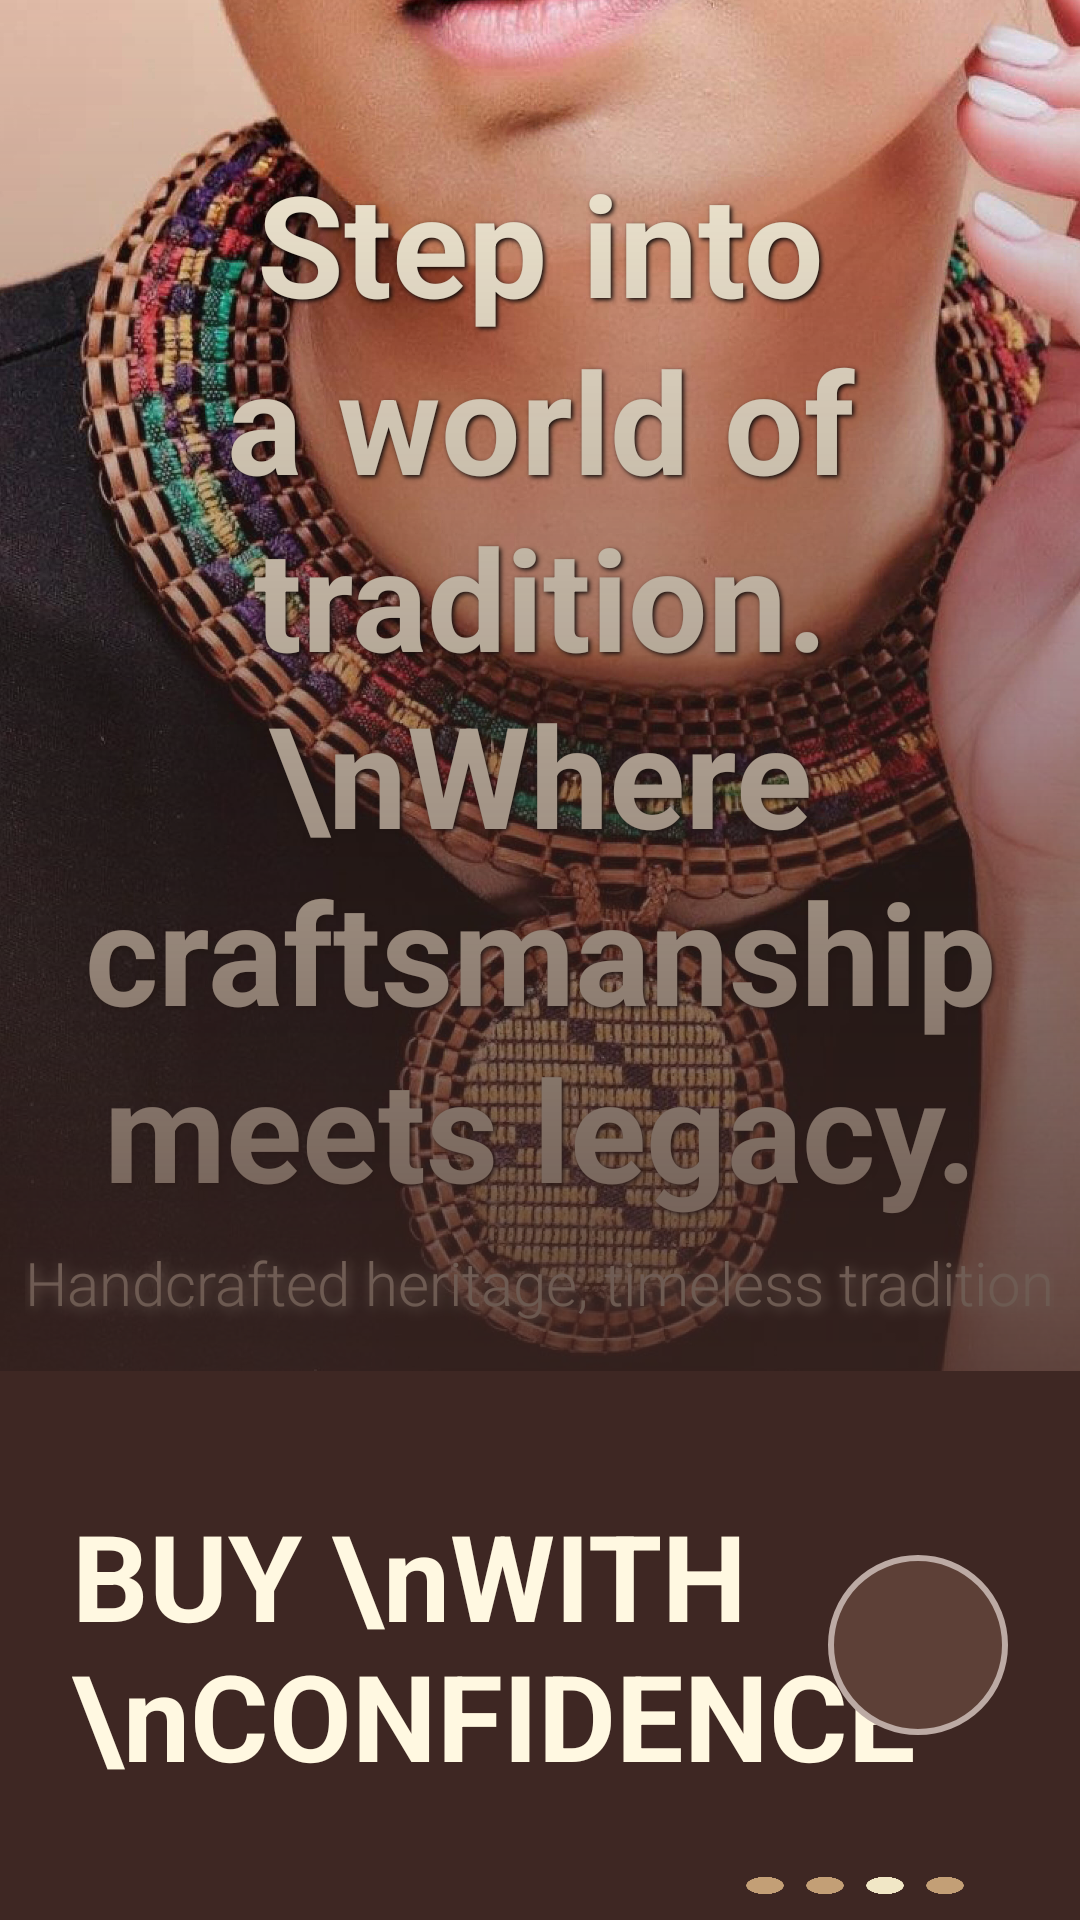

Write the Android layout XML for this screen, with the resource values it uses.
<!-- AndroidManifest.xml: application theme Theme.AncientCrafts -->
<!-- res/layout/get_started_activity_three.xml -->
<?xml version="1.0" encoding="utf-8"?>
<LinearLayout xmlns:android="http://schemas.android.com/apk/res/android"
    xmlns:app="http://schemas.android.com/apk/res-auto"
    android:orientation="vertical"
    android:layout_width="match_parent"
    android:layout_height="match_parent">

    
    <RelativeLayout
        android:layout_width="match_parent"
        android:layout_height="0dp"
        android:layout_weight="1">

        
        <ImageView
            android:id="@+id/background_image"
            android:layout_width="match_parent"
            android:layout_height="match_parent"
            android:scaleType="centerCrop"
            android:src="@drawable/indigenous_buyers" />

        
        <View
            android:id="@+id/gradient_view"
            android:layout_width="match_parent"
            android:layout_height="match_parent"
            android:background="@drawable/bg_gradient"
            android:elevation="2dp"
            android:alpha="1.0" />

        
        <TextView
            android:id="@+id/welcome_text"
            android:layout_width="wrap_content"
            android:layout_height="wrap_content"
            android:text="Step into a world of tradition. \nWhere craftsmanship meets legacy."
            android:textColor="#FFF8E1"
            android:textSize="47sp"
            android:textStyle="bold"
            android:gravity="center"
            android:layout_centerInParent="true"
            android:lineSpacingExtra="4dp"
            android:padding="16dp"
            android:shadowColor="#000000"
            android:shadowDx="2"
            android:shadowDy="2"
            android:shadowRadius="4" />

        
        <TextView
            android:id="@+id/quote_text"
            android:layout_width="wrap_content"
            android:layout_height="wrap_content"
            android:text="Handcrafted heritage, timeless tradition"
            android:textColor="#FFF8E1"
            android:textSize="20sp"
            android:layout_alignParentBottom="true"
            android:layout_centerHorizontal="true"
            android:layout_marginBottom="16dp"
            android:alpha="10"
            android:fontFamily="sans-serif-light"
            android:shadowColor="#FFF8E1"
            android:shadowDx="2"
            android:shadowDy="2"
            android:shadowRadius="10" />
    </RelativeLayout>

    
    <RelativeLayout
        android:layout_width="match_parent"
        android:layout_height="0dp"
        android:layout_weight="0.4"
        android:background="#3E2723">

        
        <LinearLayout
            android:layout_width="wrap_content"
            android:layout_height="wrap_content"
            android:layout_alignParentStart="true"
            android:layout_centerVertical="true"
            android:layout_marginStart="24dp"
            android:orientation="vertical">

            <TextView
                android:layout_width="wrap_content"
                android:layout_height="wrap_content"
                android:text="BUY \nWITH \nCONFIDENCE"
                android:textColor="#FFF8E1"
                android:textSize="40sp"
                android:textStyle="bold" />

        </LinearLayout>

        
        <ImageButton
            android:id="@+id/next_button_3"
            android:layout_width="60dp"
            android:layout_height="60dp"
            android:layout_alignParentEnd="true"
            android:layout_centerVertical="true"
            android:layout_marginEnd="24dp"
            android:background="@drawable/btn_circle"
            android:contentDescription="Start"
            android:scaleType="centerInside"
            android:src="@drawable/next_arrow"
            app:tint="#F1E7C6" />
        <ImageView
            android:layout_width="50dp"
            android:layout_height="50dp"
            android:background="@drawable/dot_icon"
            android:backgroundTint="@color/brown"
            android:layout_marginTop="160dp"
            android:layout_marginLeft="230dp"/>

        <ImageView
            android:layout_width="50dp"
            android:layout_height="50dp"
            android:background="@drawable/dot_icon"
            android:backgroundTint="@color/brown"
            android:layout_marginTop="160dp"
            android:layout_marginLeft="250dp"/>

        <ImageView
            android:layout_width="50dp"
            android:layout_height="50dp"
            android:background="@drawable/dot_icon"
            android:backgroundTint="@color/lightbrown"
            android:layout_marginTop="160dp"
            android:layout_marginLeft="270dp"/>

        <ImageView
            android:layout_width="50dp"
            android:layout_height="50dp"
            android:background="@drawable/dot_icon"
            android:backgroundTint="@color/brown"
            android:layout_marginTop="160dp"
            android:layout_marginLeft="290dp"/>
    </RelativeLayout>
</LinearLayout>
<!-- resources referenced by this layout -->
<resources>
  <color name="brown">#c39f76</color>
  <color name="lightbrown">#F1E7C6</color>
  <!-- drawable bg_gradient (drawable) -->
  <shape xmlns:android="http://schemas.android.com/apk/res/android"
      android:shape="rectangle">
      <gradient
          android:startColor="#CC3E2723"
          android:endColor="#00FFFFFF"
      android:angle="90" />
  </shape>
  <!-- drawable btn_circle (drawable) -->
  <shape xmlns:android="http://schemas.android.com/apk/res/android"
      android:shape="oval">
      <solid android:color="#5D4037" />
      <size android:width="64dp" android:height="64dp"/>
      <corners android:radius="32dp"/>
      <stroke android:width="2dp" android:color="#BCAAA4"/>
  </shape>
  <!-- drawable dot_icon: png bitmap (drawable, 2747 bytes) -->
  <!-- drawable indigenous_buyers: jpg bitmap (drawable, 769396 bytes) -->
  <style name="Theme.AncientCrafts" parent="Base.Theme.AncientCrafts" />
  <style name="Base.Theme.AncientCrafts" parent="Theme.Material3.DayNight.NoActionBar">
          
          
      </style>
</resources>
